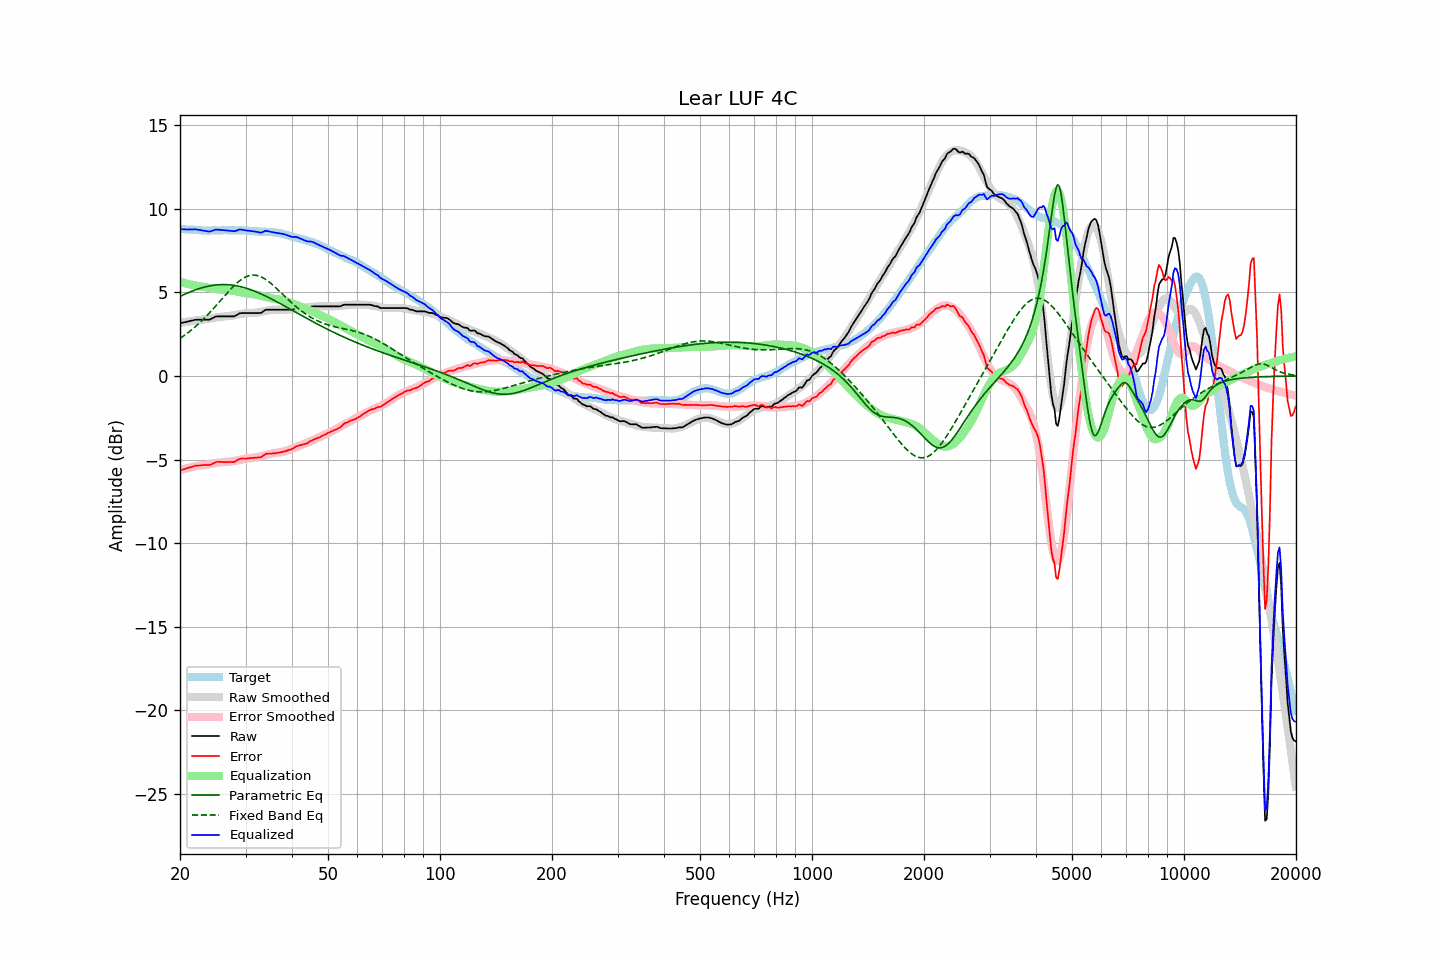

The data file committed next to this chart (first rows):
frequency, raw, error, smoothed, error_smoothed, equalization, parametric_eq, fixed_band_eq, equalized_raw, equalized_smoothed, target
20.00, 3.16, -5.65, 3.17, -5.64, 5.64, 4.76, 2.25, 8.79, 8.81, 8.80
20.20, 3.18, -5.62, 3.19, -5.61, 5.61, 4.81, 2.31, 8.78, 8.80, 8.79
20.40, 3.20, -5.59, 3.21, -5.58, 5.58, 4.85, 2.38, 8.78, 8.79, 8.78
20.61, 3.22, -5.57, 3.22, -5.56, 5.56, 4.90, 2.45, 8.77, 8.78, 8.78
20.81, 3.24, -5.53, 3.24, -5.53, 5.53, 4.94, 2.52, 8.77, 8.77, 8.76
21.02, 3.26, -5.51, 3.26, -5.51, 5.51, 4.98, 2.59, 8.76, 8.76, 8.76
21.23, 3.29, -5.47, 3.27, -5.49, 5.49, 5.02, 2.67, 8.77, 8.76, 8.75
21.44, 3.31, -5.46, 3.29, -5.46, 5.46, 5.06, 2.74, 8.77, 8.75, 8.76
21.66, 3.33, -5.43, 3.30, -5.44, 5.44, 5.10, 2.82, 8.77, 8.74, 8.76
21.87, 3.36, -5.39, 3.31, -5.42, 5.42, 5.13, 2.90, 8.78, 8.74, 8.74
22.09, 3.37, -5.37, 3.33, -5.40, 5.40, 5.17, 2.99, 8.77, 8.73, 8.73
22.31, 3.37, -5.37, 3.34, -5.38, 5.38, 5.20, 3.07, 8.75, 8.73, 8.73
22.54, 3.37, -5.36, 3.35, -5.37, 5.37, 5.23, 3.16, 8.74, 8.72, 8.73
22.76, 3.37, -5.35, 3.36, -5.36, 5.36, 5.26, 3.25, 8.73, 8.72, 8.71
22.99, 3.37, -5.34, 3.37, -5.34, 5.34, 5.29, 3.35, 8.71, 8.71, 8.70
23.22, 3.37, -5.33, 3.38, -5.33, 5.33, 5.32, 3.44, 8.69, 8.71, 8.69
23.45, 3.37, -5.34, 3.40, -5.31, 5.31, 5.34, 3.54, 8.68, 8.71, 8.70
23.69, 3.37, -5.33, 3.41, -5.29, 5.29, 5.36, 3.64, 8.66, 8.70, 8.70
23.92, 3.37, -5.33, 3.43, -5.28, 5.28, 5.38, 3.74, 8.64, 8.70, 8.70
24.16, 3.40, -5.31, 3.44, -5.26, 5.26, 5.40, 3.84, 8.66, 8.70, 8.70
24.40, 3.45, -5.27, 3.46, -5.24, 5.24, 5.42, 3.95, 8.69, 8.70, 8.71
24.65, 3.50, -5.22, 3.48, -5.23, 5.23, 5.43, 4.06, 8.72, 8.71, 8.71
24.89, 3.55, -5.17, 3.50, -5.21, 5.21, 5.44, 4.16, 8.76, 8.71, 8.71
25.14, 3.57, -5.14, 3.51, -5.19, 5.19, 5.45, 4.27, 8.76, 8.71, 8.70
25.39, 3.57, -5.14, 3.53, -5.18, 5.18, 5.46, 4.38, 8.75, 8.71, 8.70
25.65, 3.57, -5.14, 3.54, -5.18, 5.18, 5.47, 4.49, 8.74, 8.71, 8.70
25.91, 3.57, -5.15, 3.55, -5.17, 5.17, 5.47, 4.60, 8.74, 8.72, 8.71
26.16, 3.57, -5.16, 3.56, -5.16, 5.16, 5.47, 4.71, 8.73, 8.72, 8.72
26.43, 3.57, -5.16, 3.57, -5.15, 5.15, 5.47, 4.82, 8.72, 8.72, 8.72
26.69, 3.57, -5.16, 3.58, -5.14, 5.14, 5.47, 4.93, 8.71, 8.72, 8.72
26.96, 3.57, -5.15, 3.58, -5.13, 5.13, 5.46, 5.04, 8.70, 8.72, 8.72
27.23, 3.57, -5.15, 3.59, -5.12, 5.12, 5.45, 5.14, 8.69, 8.72, 8.71
27.50, 3.57, -5.15, 3.60, -5.11, 5.11, 5.44, 5.24, 8.68, 8.72, 8.71
27.77, 3.57, -5.16, 3.62, -5.10, 5.10, 5.43, 5.34, 8.67, 8.72, 8.72
28.05, 3.58, -5.15, 3.64, -5.08, 5.08, 5.41, 5.44, 8.66, 8.72, 8.72
28.33, 3.64, -5.07, 3.65, -5.06, 5.06, 5.40, 5.53, 8.70, 8.72, 8.70
28.62, 3.69, -5.02, 3.67, -5.04, 5.04, 5.38, 5.61, 8.73, 8.72, 8.70
28.90, 3.75, -4.97, 3.69, -5.02, 5.02, 5.36, 5.69, 8.77, 8.71, 8.71
29.19, 3.77, -4.95, 3.71, -5.00, 5.00, 5.34, 5.76, 8.77, 8.71, 8.71
29.48, 3.77, -4.94, 3.73, -4.98, 4.98, 5.31, 5.83, 8.75, 8.71, 8.70
29.78, 3.77, -4.94, 3.74, -4.96, 4.96, 5.28, 5.88, 8.73, 8.70, 8.70
30.08, 3.77, -4.95, 3.75, -4.95, 4.95, 5.26, 5.93, 8.71, 8.70, 8.71
30.38, 3.77, -4.94, 3.76, -4.94, 4.94, 5.23, 5.97, 8.70, 8.69, 8.71
30.68, 3.77, -4.92, 3.76, -4.93, 4.93, 5.19, 6.00, 8.69, 8.69, 8.68
30.99, 3.77, -4.92, 3.77, -4.91, 4.91, 5.16, 6.02, 8.68, 8.68, 8.68
31.30, 3.77, -4.91, 3.77, -4.90, 4.90, 5.13, 6.03, 8.67, 8.68, 8.68
31.61, 3.77, -4.90, 3.78, -4.89, 4.89, 5.09, 6.03, 8.66, 8.67, 8.66
31.93, 3.77, -4.89, 3.79, -4.88, 4.88, 5.05, 6.03, 8.64, 8.66, 8.66
32.24, 3.77, -4.89, 3.80, -4.86, 4.86, 5.01, 6.01, 8.62, 8.65, 8.65
32.57, 3.77, -4.87, 3.81, -4.84, 4.84, 4.97, 5.98, 8.60, 8.65, 8.64
32.89, 3.77, -4.87, 3.83, -4.81, 4.81, 4.93, 5.95, 8.58, 8.64, 8.63
33.22, 3.81, -4.83, 3.85, -4.79, 4.79, 4.88, 5.90, 8.59, 8.64, 8.63
33.55, 3.88, -4.75, 3.87, -4.76, 4.76, 4.84, 5.85, 8.64, 8.63, 8.63
33.89, 3.95, -4.69, 3.89, -4.74, 4.74, 4.79, 5.80, 8.68, 8.63, 8.63
34.23, 3.97, -4.65, 3.91, -4.72, 4.72, 4.75, 5.73, 8.68, 8.62, 8.62
34.57, 3.97, -4.65, 3.92, -4.69, 4.69, 4.70, 5.66, 8.66, 8.62, 8.61
34.92, 3.97, -4.64, 3.94, -4.67, 4.67, 4.65, 5.58, 8.64, 8.61, 8.61
35.27, 3.97, -4.65, 3.95, -4.65, 4.65, 4.60, 5.50, 8.62, 8.60, 8.61
35.62, 3.97, -4.63, 3.97, -4.63, 4.63, 4.55, 5.42, 8.60, 8.60, 8.60
35.97, 3.97, -4.63, 3.97, -4.61, 4.61, 4.50, 5.33, 8.58, 8.58, 8.59
... 635 more rows
